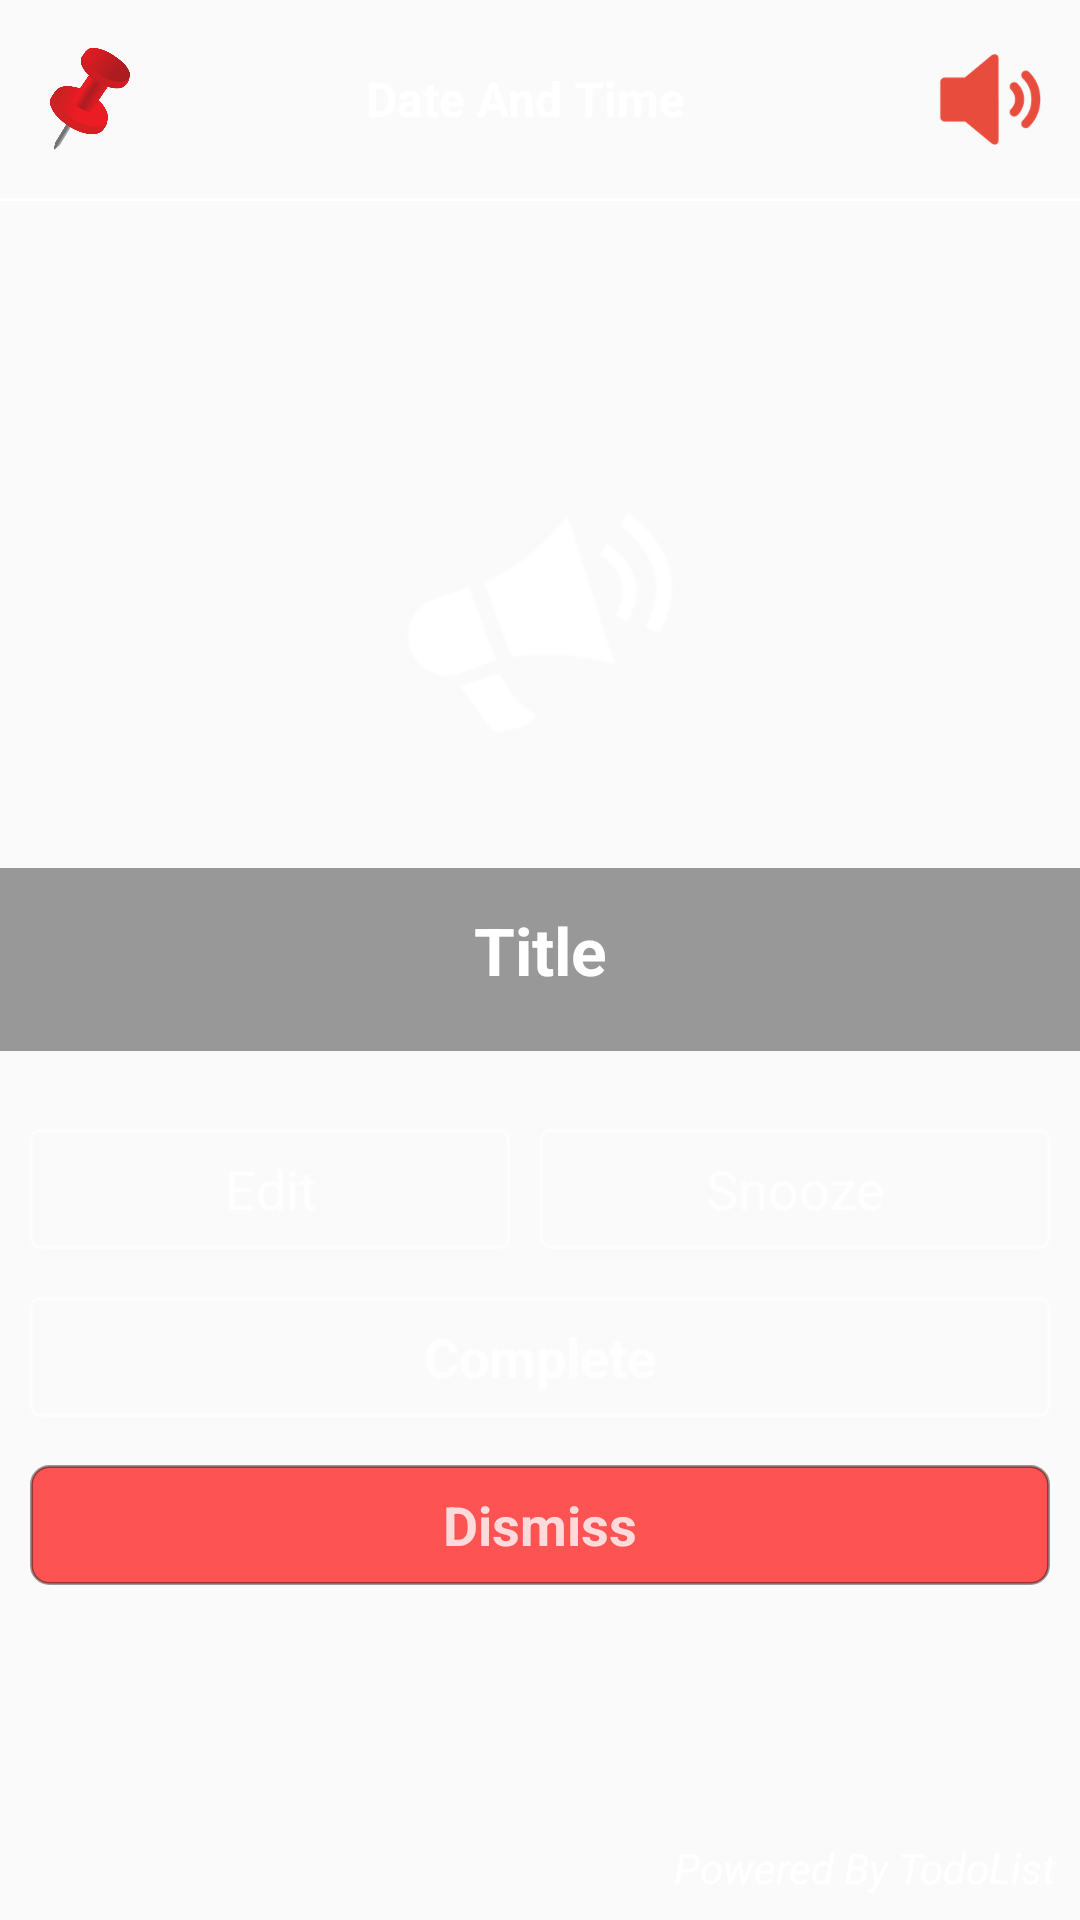

Write the Android layout XML for this screen, with the resource values it uses.
<!-- AndroidManifest.xml: application theme AppTheme -->
<!-- res/layout/activity_alert.xml -->
<?xml version="1.0" encoding="utf-8"?>
<RelativeLayout xmlns:android="http://schemas.android.com/apk/res/android"
                xmlns:tools="http://schemas.android.com/tools"
                android:background="@drawable/random_grey_variations"
                android:layout_width="match_parent"
                android:layout_height="match_parent">

    <FrameLayout
        android:id="@+id/statusbar"
        android:layout_width="match_parent"
        android:layout_height="25dp"
        android:visibility="gone"
        android:background="@color/black" />

    <RelativeLayout
        android:id="@+id/rl_alert_top_area"
        android:paddingLeft="@dimen/view_10_20_dp"
        android:paddingRight="@dimen/view_10_20_dp"
        android:layout_marginTop="8dp"
        android:layout_marginBottom="8dp"
        android:layout_width="match_parent"
        android:layout_height="50dp"
        android:layout_alignParentTop="true">
        <ImageView
            android:id="@+id/iv_alert_category"
            android:layout_width="40dp"
            android:layout_height="40dp"
            android:layout_alignParentLeft="true"
            android:src="@drawable/ic_pin"
            android:layout_centerVertical="true" />
        <ImageView
            android:id="@+id/iv_alert_silence"
            android:layout_width="40dp"
            android:layout_height="40dp"
            android:src="@drawable/ic_mute_off"
            android:scaleX="0.9"
            android:scaleY="0.9"
            android:layout_alignParentRight="true"
            android:layout_centerVertical="true" />
        <TextView
            android:id="@+id/tv_alert_time"
            android:paddingLeft="0dp"
            android:paddingRight="@dimen/view_5_10_dp"
            android:layout_toLeftOf="@id/iv_alert_silence"
            android:layout_toRightOf="@id/iv_alert_category"
            android:layout_centerInParent="true"
            android:text="Date And Time"
            android:layout_width="wrap_content"
            android:layout_height="wrap_content"
            android:textColor="@android:color/white"
            android:textStyle="bold"
            android:gravity="center_horizontal"
            android:textSize="16sp"
           />
         </RelativeLayout>

    <View
        android:id="@+id/separator_horizontal"
        android:background="@android:color/white"
        android:layout_width="match_parent"
        android:layout_height="1dp"
        android:layout_below="@id/rl_alert_top_area" />

    <TextView
        android:id="@+id/iv_alert_sign"
        android:layout_width="wrap_content"
        android:layout_height="wrap_content"
        android:text="Powered By TodoList"
        android:padding="8dp"
        android:textColor="@android:color/white"
        android:textStyle="italic"
        android:layout_alignParentRight="true"
        android:layout_alignParentBottom="true" />

    <ImageView
        android:layout_width="100dp"
        android:layout_height="100dp"
        android:id="@+id/iv_speaker"
        android:src="@drawable/megaphone"
        android:layout_centerHorizontal="true"
        android:layout_marginBottom="32dp"
        android:layout_above="@id/tv_alert_title"/>

    <TextView
        android:layout_width="match_parent"
        android:layout_height="wrap_content"
        android:text="Title"
        android:id="@+id/tv_alert_title"
        android:background="@color/black_40_alpha"
        android:paddingBottom="@dimen/view_3_6_dp"
        android:minLines="2"
        android:ellipsize="end"
        android:textAppearance="@style/Base.TextAppearance.AppCompat.Large"
        android:gravity="center"
        android:textStyle="bold"
        android:textColor="@android:color/white"
        android:layout_centerInParent="true"
        />

    <LinearLayout
        android:layout_width="match_parent"
        android:layout_height="wrap_content"
        android:orientation="vertical"
        android:padding="10dp"
        android:layout_below="@id/tv_alert_title">

        <LinearLayout
            android:layout_width="match_parent"
            android:layout_height="wrap_content"
            android:paddingTop="@dimen/activity_vertical_margin"
            android:paddingBottom="@dimen/activity_vertical_margin"
            android:orientation="horizontal">

            <Button
                android:layout_width="match_parent"
                android:layout_height="40dp"
                android:layout_marginRight="@dimen/view_5_10_dp"
                android:layout_weight="1.0"
                android:background="@drawable/bt_alert_selector"
                android:text="Edit"
                android:id="@+id/btn_edit"
                android:textAllCaps="false"
                android:textAppearance="@style/Base.TextAppearance.AppCompat.Medium"
                android:textColor="@color/white_80_alpha"/>

            <Button
                android:layout_width="match_parent"
                android:layout_height="40dp"
                android:layout_weight="1.0"
                android:text="Snooze"
                android:textAllCaps="false"
                android:textColor="@color/white_80_alpha"
                android:background="@drawable/bt_alert_selector"
                android:textAppearance="@style/Base.TextAppearance.AppCompat.Medium"
                />
        </LinearLayout>

        <Button
            android:layout_width="match_parent"
            android:layout_height="40dp"
            android:id="@+id/btn_complete"
            android:text="Complete"
            android:textStyle="bold"
            android:textAllCaps="false"
            android:textColor="@color/white_80_alpha"
            android:background="@drawable/bt_alert_selector"
            android:textAppearance="@style/Base.TextAppearance.AppCompat.Medium"
            />

        <Button
            android:layout_marginTop="@dimen/activity_vertical_margin"
            android:layout_width="match_parent"
            android:layout_height="40dp"
            android:id="@+id/btn_dismiss"
            android:textAllCaps="false"
            android:text="Dismiss"
            android:textStyle="bold"
            android:textColor="@color/white_80_alpha"
            android:background="@drawable/bt_imp_selector"
            android:textAppearance="@style/Base.TextAppearance.AppCompat.Medium"
            />

    </LinearLayout>


</RelativeLayout>
<!-- resources referenced by this layout -->
<resources>
  <color name="black">#000000</color>
  <color name="black_40_alpha">#64000000</color>
  <color name="white_80_alpha">#c8ffffff</color>
  <dimen name="activity_vertical_margin">16dp</dimen>
  <dimen name="view_10_20_dp">10dp</dimen>
  <dimen name="view_3_6_dp">6dp</dimen>
  <dimen name="view_5_10_dp">10dp</dimen>
  <!-- drawable bt_alert_selector (drawable) -->
  <?xml version="1.0" encoding="utf-8"?>
  <selector xmlns:android="http://schemas.android.com/apk/res/android">
      <item android:state_pressed="true">
          <shape android:shape="rectangle">
              <stroke android:width="1dp" android:color="@color/white_60_alpha" />
              <solid android:color="@color/white_30_alpha" />
              <corners android:radius="2dp" />
          </shape>
      </item>
      <item>
          <shape android:shape="rectangle">
              <stroke android:width="1dp" android:color="@color/white_60_alpha" />
              <corners android:radius="3dp" />
          </shape>
      </item>
  </selector>
  <!-- drawable bt_imp_selector (drawable) -->
  <?xml version="1.0" encoding="utf-8"?>
  <selector xmlns:android="http://schemas.android.com/apk/res/android">
      <item android:state_pressed="true">
          <shape android:shape="rectangle">
              <stroke android:width="1dp" android:color="@color/black_40_alpha" />
              <solid android:color="@color/white_60_alpha" />
              <corners android:radius="6dp" />
          </shape>
      </item>
      <item>
          <shape android:shape="rectangle">
              <stroke android:width="1dp" android:color="@color/black_40_alpha" />
              <solid android:color="@color/red_semi_transp" />
              <corners android:radius="6dp" />
          </shape>
      </item>
  </selector>
  <!-- drawable ic_mute_off: png bitmap (drawable-hdpi, 3461 bytes) -->
  <!-- drawable ic_pin: png bitmap (drawable, 20874 bytes) -->
  <!-- drawable megaphone: png bitmap (drawable-hdpi, 2357 bytes) -->
  <style name="AppTheme" parent="Theme.AppCompat.Light.DarkActionBar">
          
          <item name="colorPrimary">@color/colorPrimary</item>
          <item name="colorPrimaryDark">@color/colorPrimaryDark</item>
          <item name="colorAccent">@color/colorPrimary</item>
  
          <item name="android:spinnerDropDownItemStyle">@style/mySpinnerItemStyle</item>
          <item name="android:spinnerItemStyle">@style/SpinnerItem</item>
  
          <item name="android:actionModeBackground">@color/colorPrimary</item>
  
          <item name="preferenceTheme">@style/PreferenceThemeOverlay</item>
  
      </style>
  <color name="white_60_alpha">#99ffffff</color>
  <color name="white_30_alpha">#4cffffff</color>
  <color name="red_semi_transp">#aaff0000</color>
  <color name="colorPrimary">#009688</color>
  <color name="colorPrimaryDark">#00796B</color>
  <style name="mySpinnerItemStyle" parent="@android:style/Widget.Holo.DropDownItem.Spinner">
          <item name="android:textColor">@color/colorWhite</item>
          <item name="android:background">@color/colorPrimary</item>
      </style>
  <style name="SpinnerItem" parent="@android:style/Widget.TextView.SpinnerItem">
          <item name="android:textColor">@color/colorWhite</item>
          <item name="android:background">@color/colorPrimary</item>
      </style>
  <color name="colorWhite">#FFFFFF</color>
</resources>
